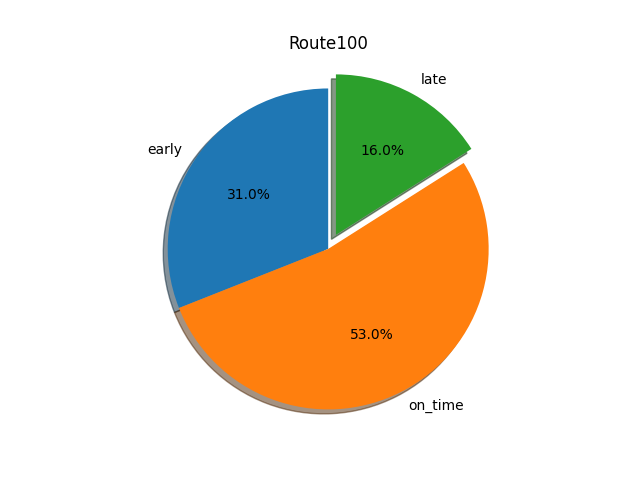

Source data for this figure (header and first rows):
route, stops, early, on_time, late, total, early %, on_time %, late %
100, SHADY GROVE STATION  & BAY C - EAST, 2824, 7253, 1080, 11157, 0.25, 0.65, 0.1
100, GERMANTOWN TRANSIT CENTER  & BAY B, 6318, 8323, 3618, 18259, 0.35, 0.46, 0.2
